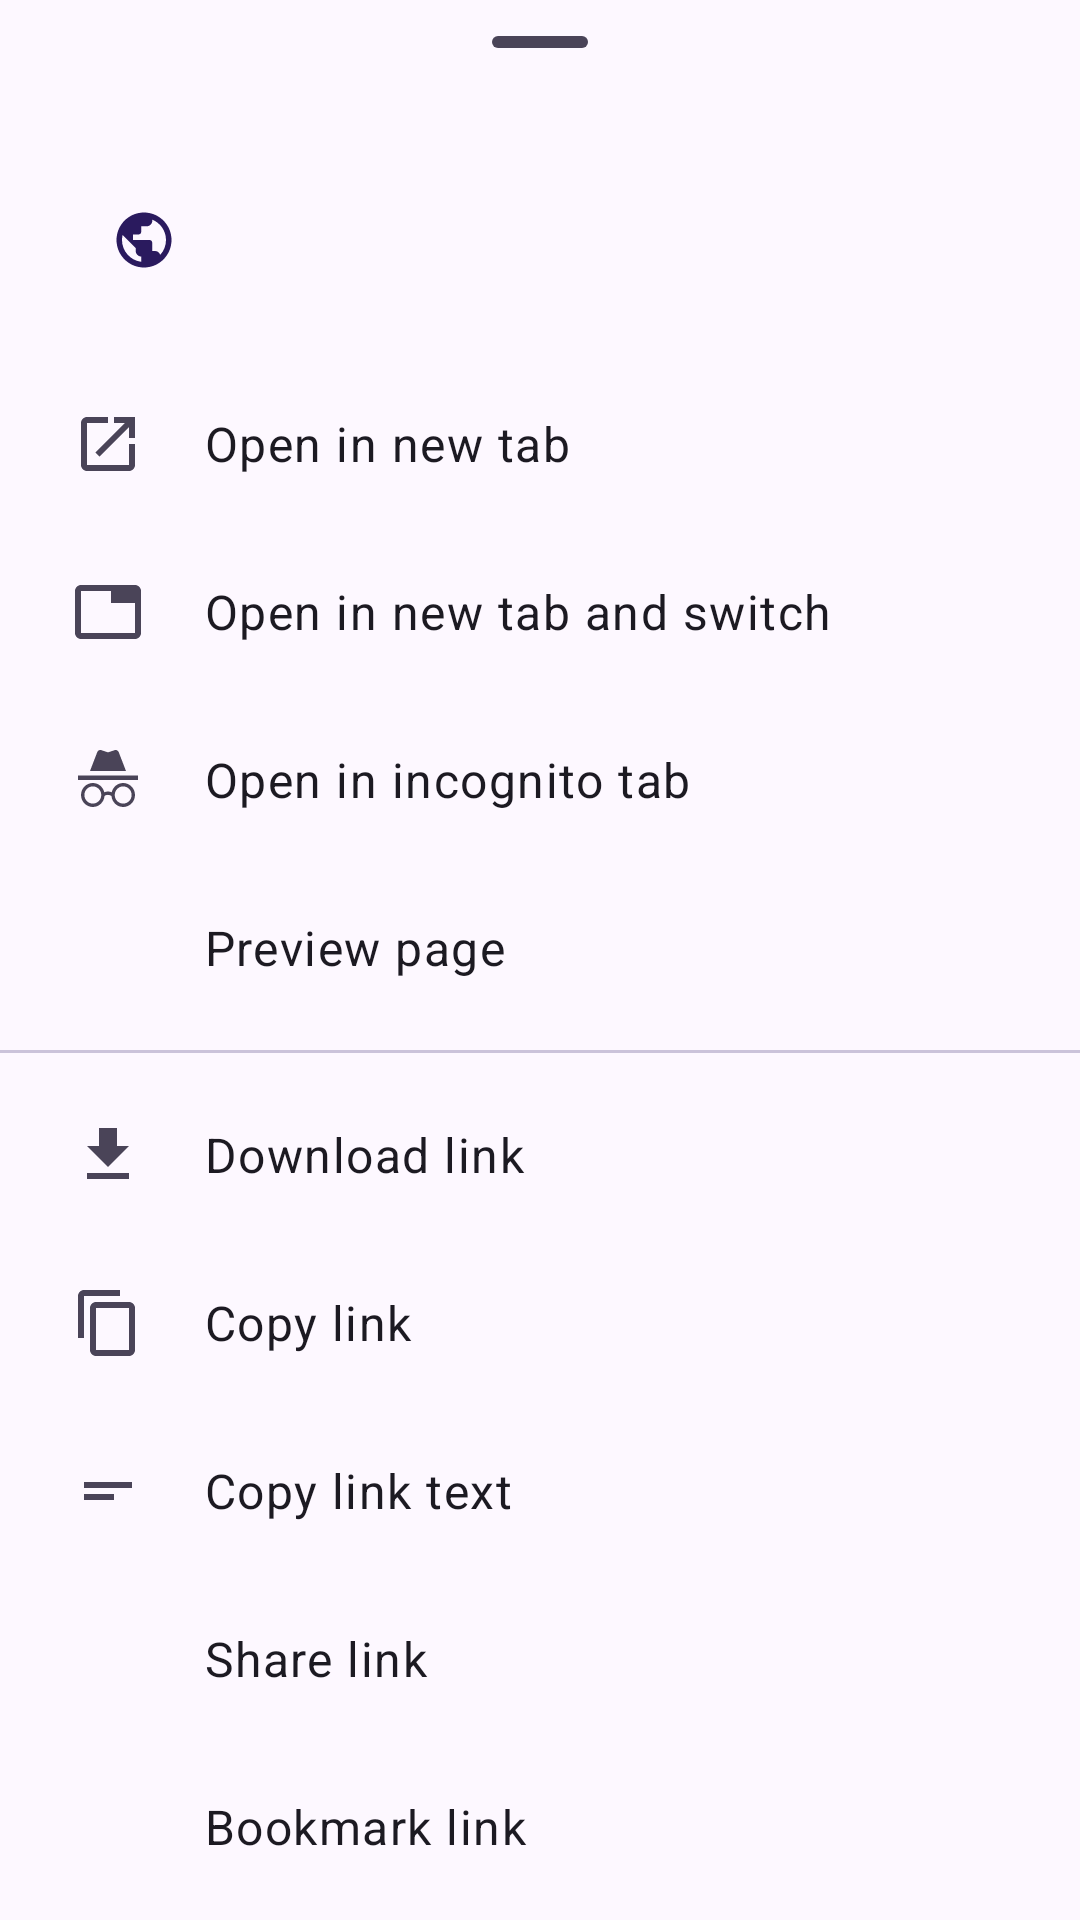

Android layout source for this screen:
<!-- AndroidManifest.xml: application theme Theme.VideoDownloader -->
<!-- res/layout/sheet_link.xml -->
<?xml version="1.0" encoding="utf-8"?>
<androidx.core.widget.NestedScrollView xmlns:android="http://schemas.android.com/apk/res/android"
    xmlns:app="http://schemas.android.com/apk/res-auto"
    android:layout_width="match_parent"
    android:layout_height="wrap_content"
    android:overScrollMode="never">

    <LinearLayout
        android:layout_width="match_parent"
        android:layout_height="wrap_content"
        android:orientation="vertical"
        android:paddingBottom="12dp">

        <com.google.android.material.bottomsheet.BottomSheetDragHandleView
            android:layout_width="match_parent"
            android:layout_height="wrap_content" />

        
        <LinearLayout
            android:layout_width="match_parent"
            android:layout_height="wrap_content"
            android:layout_marginHorizontal="16dp"
            android:layout_marginBottom="8dp"
            android:background="@drawable/bg_section_card"
            android:gravity="center_vertical"
            android:orientation="horizontal"
            android:padding="12dp">

            <com.google.android.material.imageview.ShapeableImageView
                android:id="@+id/linkThumb"
                android:layout_width="56dp"
                android:layout_height="56dp"
                android:layout_marginEnd="12dp"
                android:background="?attr/colorSurfaceContainerHighest"
                android:contentDescription="@null"
                android:scaleType="centerCrop"
                android:visibility="gone"
                app:shapeAppearanceOverlay="@style/ShapeAppearance.VD.Thumb" />

            <ImageView
                android:id="@+id/linkIcon"
                style="@style/ListLeadingIcon"
                android:contentDescription="@null"
                android:src="@drawable/ic_public" />

            <LinearLayout
                android:layout_width="0dp"
                android:layout_height="wrap_content"
                android:layout_weight="1"
                android:orientation="vertical">

                <TextView
                    android:id="@+id/linkTitle"
                    style="@style/ListTitle"
                    android:visibility="gone" />

                <TextView
                    android:id="@+id/linkUrl"
                    android:layout_width="match_parent"
                    android:layout_height="wrap_content"
                    android:ellipsize="middle"
                    android:maxLines="2"
                    android:textAppearance="?attr/textAppearanceBodyMedium"
                    android:textColor="?attr/colorOnSurfaceVariant" />
            </LinearLayout>
        </LinearLayout>

        
        <LinearLayout
            android:id="@+id/linkSection"
            android:layout_width="match_parent"
            android:layout_height="wrap_content"
            android:orientation="vertical">

        <LinearLayout
            android:id="@+id/linkOpenNewTab"
            style="@style/MenuRow">

            <ImageView style="@style/MenuRowIcon" android:src="@drawable/ic_open_in_new" />

            <TextView style="@style/ListTitle" android:text="@string/open_in_new_tab" />
        </LinearLayout>

        <LinearLayout
            android:id="@+id/linkOpenSwitch"
            style="@style/MenuRow">

            <ImageView style="@style/MenuRowIcon" android:src="@drawable/ic_tab_switch" />

            <TextView style="@style/ListTitle" android:text="@string/open_and_switch" />
        </LinearLayout>

        <LinearLayout
            android:id="@+id/linkOpenIncognito"
            style="@style/MenuRow">

            <ImageView style="@style/MenuRowIcon" android:src="@drawable/ic_incognito" />

            <TextView style="@style/ListTitle" android:text="@string/open_incognito" />
        </LinearLayout>

        <LinearLayout
            android:id="@+id/linkPreview"
            style="@style/MenuRow">

            <ImageView style="@style/MenuRowIcon" android:src="@drawable/ic_visibility" />

            <TextView style="@style/ListTitle" android:text="@string/preview_page" />
        </LinearLayout>

        <com.google.android.material.divider.MaterialDivider
            android:id="@+id/linkDivider1"
            android:layout_width="match_parent"
            android:layout_height="wrap_content"
            android:layout_marginVertical="6dp" />

        <LinearLayout
            android:id="@+id/linkDownload"
            style="@style/MenuRow">

            <ImageView style="@style/MenuRowIcon" android:src="@drawable/ic_download" />

            <TextView style="@style/ListTitle" android:text="@string/download_link" />
        </LinearLayout>

        <LinearLayout
            android:id="@+id/linkCopy"
            style="@style/MenuRow">

            <ImageView style="@style/MenuRowIcon" android:src="@drawable/ic_content_copy" />

            <TextView style="@style/ListTitle" android:text="@string/copy_link" />
        </LinearLayout>

        <LinearLayout
            android:id="@+id/linkCopyText"
            style="@style/MenuRow">

            <ImageView style="@style/MenuRowIcon" android:src="@drawable/ic_short_text" />

            <TextView style="@style/ListTitle" android:text="@string/copy_link_text" />
        </LinearLayout>

        <LinearLayout
            android:id="@+id/linkShare"
            style="@style/MenuRow">

            <ImageView style="@style/MenuRowIcon" android:src="@drawable/ic_share" />

            <TextView style="@style/ListTitle" android:text="@string/share_link" />
        </LinearLayout>

        <LinearLayout
            android:id="@+id/linkBookmark"
            style="@style/MenuRow">

            <ImageView style="@style/MenuRowIcon" android:src="@drawable/ic_star_border" />

            <TextView style="@style/ListTitle" android:text="@string/bookmark_link" />
        </LinearLayout>
        </LinearLayout>

        
        <LinearLayout
            android:id="@+id/imageSection"
            android:layout_width="match_parent"
            android:layout_height="wrap_content"
            android:orientation="vertical"
            android:visibility="gone">

        <com.google.android.material.divider.MaterialDivider
            android:id="@+id/imageDivider"
            android:layout_width="match_parent"
            android:layout_height="wrap_content"
            android:layout_marginVertical="6dp" />

            <TextView
                style="@style/OptionSectionHeader"
                android:paddingStart="24dp"
                android:paddingTop="4dp"
                android:text="@string/image_section" />

        <LinearLayout
            android:id="@+id/imageOpen"
            style="@style/MenuRow">

            <ImageView style="@style/MenuRowIcon" android:src="@drawable/ic_image" />

            <TextView style="@style/ListTitle" android:text="@string/open_image" />
        </LinearLayout>

        <LinearLayout
            android:id="@+id/imageDownload"
            style="@style/MenuRow">

            <ImageView style="@style/MenuRowIcon" android:src="@drawable/ic_download" />

            <TextView style="@style/ListTitle" android:text="@string/download_image" />
        </LinearLayout>

        <LinearLayout
            android:id="@+id/imageCopy"
            style="@style/MenuRow">

            <ImageView style="@style/MenuRowIcon" android:src="@drawable/ic_content_copy" />

            <TextView style="@style/ListTitle" android:text="@string/copy_image_link" />
        </LinearLayout>

        <LinearLayout
            android:id="@+id/imageShare"
            style="@style/MenuRow">

            <ImageView style="@style/MenuRowIcon" android:src="@drawable/ic_share" />

            <TextView style="@style/ListTitle" android:text="@string/share_image" />
        </LinearLayout>
        </LinearLayout>
    </LinearLayout>
</androidx.core.widget.NestedScrollView>
<!-- resources referenced by this layout -->
<resources>
  <string name="bookmark_link">Bookmark link</string>
  <string name="copy_image_link">Copy image address</string>
  <string name="copy_link">Copy link</string>
  <string name="copy_link_text">Copy link text</string>
  <string name="download_image">Download image</string>
  <string name="download_link">Download link</string>
  <string name="image_section">Image</string>
  <string name="open_and_switch">Open in new tab and switch</string>
  <string name="open_image">Open image in new tab</string>
  <string name="open_in_new_tab">Open in new tab</string>
  <string name="open_incognito">Open in incognito tab</string>
  <string name="preview_page">Preview page</string>
  <string name="share_image">Share image</string>
  <string name="share_link">Share link</string>
  <style name="ListLeadingIcon" parent="ListLeadingFavicon">
          <item name="android:background">@drawable/bg_icon_circle</item>
          <item name="android:padding">9dp</item>
          <item name="tint">?attr/colorOnSecondaryContainer</item>
      </style>
  <style name="MenuRow" parent="ListRow.Compact">
          <item name="android:paddingStart">24dp</item>
      </style>
  <style name="MenuRowIcon">
          <item name="android:layout_width">24dp</item>
          <item name="android:layout_height">24dp</item>
          <item name="android:layout_marginEnd">20dp</item>
          <item name="android:contentDescription">@null</item>
          <item name="tint">?attr/colorOnSurfaceVariant</item>
      </style>
  <style name="ShapeAppearance.VD.Thumb" parent="">
          <item name="cornerFamily">rounded</item>
          <item name="cornerSize">12dp</item>
      </style>
  <style name="ListRow.Compact">
          <item name="android:minHeight">56dp</item>
      </style>
  <color name="md_primary">#6D3BFF</color>
  <color name="md_on_primary">#FFFFFF</color>
  <color name="md_primary_container">#EADDFF</color>
  <color name="md_on_primary_container">#22005D</color>
  <color name="md_secondary">#625B71</color>
  <color name="md_on_secondary">#FFFFFF</color>
  <color name="md_secondary_container">#EDE4FF</color>
  <color name="md_on_secondary_container">#2A1A5E</color>
  <color name="md_tertiary">#E9407A</color>
  <color name="md_on_tertiary">#FFFFFF</color>
  <color name="md_tertiary_container">#FFD9E3</color>
  <color name="md_on_tertiary_container">#3E001D</color>
  <color name="md_error">#BA1A1A</color>
  <color name="md_on_error">#FFFFFF</color>
  <color name="md_error_container">#FFDAD6</color>
  <color name="md_on_error_container">#410002</color>
  <color name="md_background">#FDF8FF</color>
  <color name="md_on_background">#1C1A22</color>
  <color name="md_surface">#FDF8FF</color>
  <color name="md_on_surface">#1C1A22</color>
  <color name="md_surface_variant">#E7E0F0</color>
  <color name="md_on_surface_variant">#4A4458</color>
  <color name="md_outline">#7A7489</color>
  <color name="md_outline_variant">#CBC3DA</color>
  <color name="md_surface_container_lowest">#FFFFFF</color>
  <color name="md_surface_container_low">#F8F1FF</color>
  <color name="md_surface_container">#F3ECFC</color>
  <color name="md_surface_container_high">#EFE7F9</color>
  <color name="md_surface_container_highest">#E9E1F4</color>
  <color name="md_inverse_surface">#312E38</color>
  <color name="md_inverse_on_surface">#F5EFF8</color>
  <color name="md_inverse_primary">#CDBDFF</color>
  <style name="TextAppearance.VD.TitleMedium" parent="TextAppearance.Material3.TitleMedium">
          <item name="android:fontFamily">sans-serif-medium</item>
          <item name="fontFamily">sans-serif-medium</item>
      </style>
  <style name="TextAppearance.VD.TitleSmall" parent="TextAppearance.Material3.TitleSmall">
          <item name="android:fontFamily">sans-serif-medium</item>
          <item name="fontFamily">sans-serif-medium</item>
      </style>
</resources>
